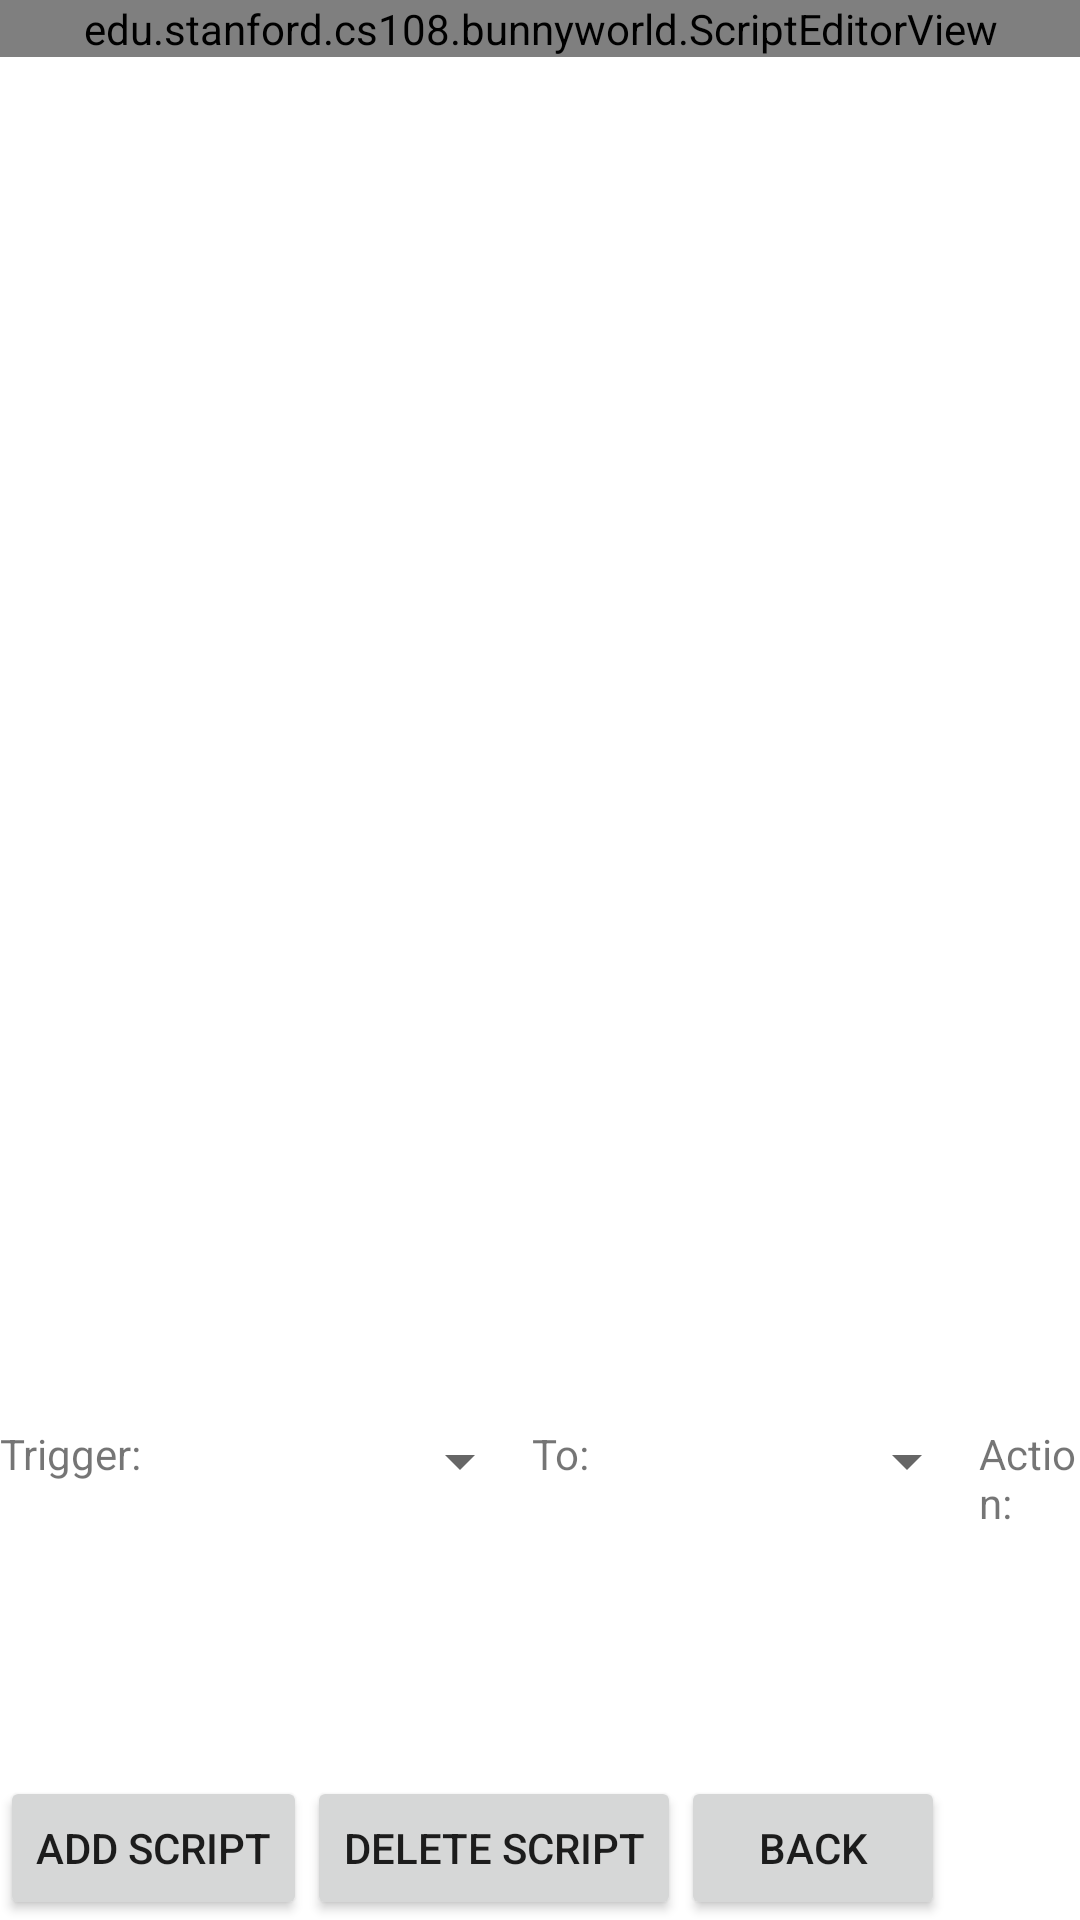

Android layout source for this screen:
<!-- AndroidManifest.xml: application theme Theme.BunnyWorld -->
<!-- res/layout/activity_script_editor.xml -->
<?xml version="1.0" encoding="utf-8"?>

<LinearLayout xmlns:android="http://schemas.android.com/apk/res/android"
    xmlns:app="http://schemas.android.com/apk/res-auto"
    xmlns:tools="http://schemas.android.com/tools"
    android:layout_width="match_parent"
    android:layout_height="match_parent"
    android:orientation="vertical"
    tools:context=".ScriptEditorActivity">

    <ScrollView
        android:layout_width="match_parent"
        android:layout_height="wrap_content"
        android:fadeScrollbars="false"
        android:layout_weight="1"
        android:fillViewport="true">

        <HorizontalScrollView
            android:layout_width="match_parent"
            android:layout_height="match_parent"
            android:fillViewport="true">

            <edu.stanford.cs108.bunnyworld.ScriptEditorView
                android:id="@+id/scriptEditView"
                android:layout_width="match_parent"
                android:layout_height="wrap_content"
                android:layout_weight="1"/>

        </HorizontalScrollView>

    </ScrollView>

    <LinearLayout
        android:layout_width="match_parent"
        android:layout_height="wrap_content"
        android:orientation="horizontal">

        <TextView
            android:layout_width="wrap_content"
            android:layout_height="wrap_content"
            android:text="Trigger:"/>

        <Spinner
            android:id="@+id/triggerSpinner"
            android:layout_width="130dp"
            android:layout_height="wrap_content"
            />

        <TextView
            android:layout_width="wrap_content"
            android:layout_height="wrap_content"
            android:text="To:"/>

        <Spinner
            android:id="@+id/onDropTo"
            android:layout_width="130dp"
            android:layout_height="wrap_content" />

        <TextView
            android:layout_width="wrap_content"
            android:layout_height="wrap_content"
            android:text="Action:"/>

        <Spinner
            android:id="@+id/actionSpinner"
            android:layout_width="130dp"
            android:layout_height="wrap_content"
            />

        <TextView
            android:layout_width="wrap_content"
            android:layout_height="wrap_content"
            android:text="Object:"/>

        <Spinner
            android:id="@+id/objectSpinner"
            android:layout_width="130dp"
            android:layout_height="wrap_content"
            />






    </LinearLayout>

    <LinearLayout
        android:layout_width="match_parent"
        android:layout_height="wrap_content"
        android:orientation="horizontal">

        <Button
            android:id="@+id/addScript"
            android:text="ADD SCRIPT"
            android:layout_width="wrap_content"
            android:layout_height="wrap_content"
            android:onClick="onAddScript"/>

        <Button
            android:id="@+id/deleteScript"
            android:text="DELETE SCRIPT"
            android:layout_width="wrap_content"
            android:layout_height="wrap_content"
            android:onClick="onDeleteScript"/>

        <Button
            android:id="@+id/back"
            android:text="BACK"
            android:layout_width="wrap_content"
            android:layout_height="wrap_content"
            android:onClick="onBack"/>

    </LinearLayout>

</LinearLayout>
<!-- resources referenced by this layout -->
<resources>
  <style name="Theme.BunnyWorld" parent="Theme.MaterialComponents.DayNight.NoActionBar">
          
          <item name="colorPrimary">@color/purple_500</item>
          <item name="colorPrimaryVariant">@color/purple_700</item>
          <item name="colorOnPrimary">@color/white</item>
          
          <item name="colorSecondary">@color/teal_200</item>
          <item name="colorSecondaryVariant">@color/teal_700</item>
          <item name="colorOnSecondary">@color/black</item>
          
          <item name="android:statusBarColor" tools:targetApi="l">?attr/colorPrimaryVariant</item>
          
      </style>
  <!-- not gathered from this repository: default colours our renderer supplied (Android Studio template values) -->
  <color name="purple_500">#FF6200EE</color>
  <color name="purple_700">#FF3700B3</color>
  <color name="teal_200">#FF03DAC5</color>
  <color name="teal_700">#FF018786</color>
  <color name="black">#FF000000</color>
  <color name="white">#FFFFFFFF</color>
</resources>
